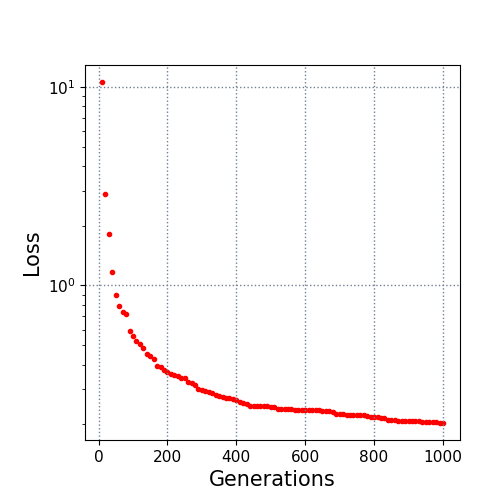

Data behind this chart, as committed beside it:
10.0, 10.557104
20.0, 2.888
30.0, 1.826
40.0, 1.17
50.0, 0.8927
60.0, 0.7901
70.0, 0.7388
80.0, 0.7185
90.0, 0.59
100.0, 0.5547
110.0, 0.5278
120.0, 0.5083
130.0, 0.4871
140.0, 0.4519
150.0, 0.443
160.0, 0.4258
170.0, 0.3932
180.0, 0.3869
190.0, 0.3764
200.0, 0.3661
210.0, 0.3569
220.0, 0.3534
230.0, 0.3509
240.0, 0.3438
250.0, 0.3417
260.0, 0.3267
270.0, 0.3222
280.0, 0.3171
290.0, 0.3025
300.0, 0.298
310.0, 0.2931
320.0, 0.2919
330.0, 0.2881
340.0, 0.2823
350.0, 0.2764
360.0, 0.275
370.0, 0.2728
380.0, 0.2728
390.0, 0.2692
400.0, 0.2652
410.0, 0.26
420.0, 0.2577
430.0, 0.2536
440.0, 0.2483
450.0, 0.2473
460.0, 0.2466
470.0, 0.2465
480.0, 0.2465
490.0, 0.2465
500.0, 0.2458
510.0, 0.2458
520.0, 0.2402
530.0, 0.2402
540.0, 0.2402
550.0, 0.2402
560.0, 0.2402
570.0, 0.2369
580.0, 0.2369
590.0, 0.2369
600.0, 0.2357
610.0, 0.2357
... 39 more rows
